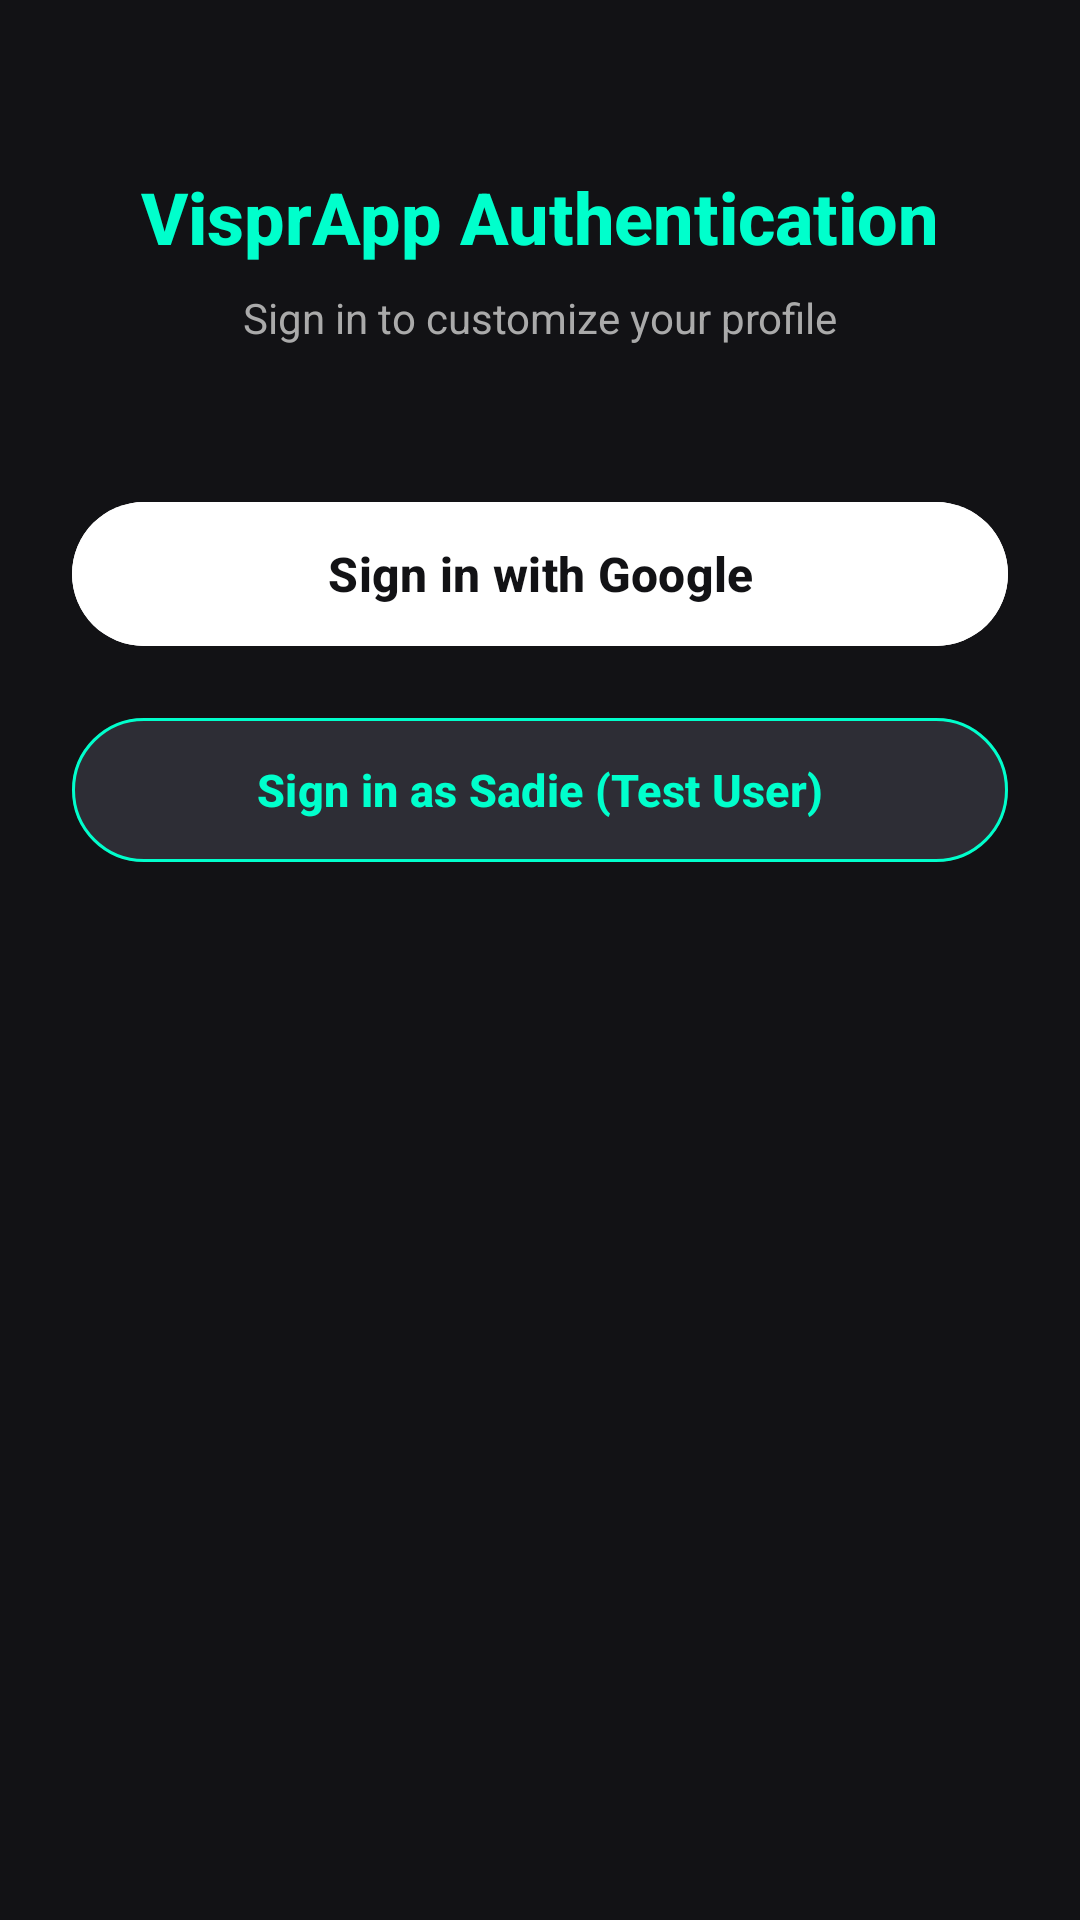

The Android layout XML behind this screen, and the referenced resources:
<!-- AndroidManifest.xml: application theme Theme.VisprApp -->
<!-- res/layout/activity_login.xml -->
<?xml version="1.0" encoding="utf-8"?>
<ScrollView xmlns:android="http://schemas.android.com/apk/res/android"
    xmlns:app="http://schemas.android.com/apk/res-auto"
    xmlns:tools="http://schemas.android.com/tools"
    android:layout_width="match_parent"
    android:layout_height="match_parent"
    android:background="#121215"
    android:fillViewport="true"
    tools:context=".ui.view.LoginActivity">

    <androidx.constraintlayout.widget.ConstraintLayout
        android:layout_width="match_parent"
        android:layout_height="wrap_content"
        android:padding="24dp">

        <TextView
            android:id="@+id/tvTitle"
            android:layout_width="wrap_content"
            android:layout_height="wrap_content"
            android:layout_marginTop="32dp"
            android:fontFamily="sans-serif-medium"
            android:text="VisprApp Authentication"
            android:textColor="#00FFCC"
            android:textSize="24sp"
            android:textStyle="bold"
            app:layout_constraintEnd_toEndOf="parent"
            app:layout_constraintStart_toStartOf="parent"
            app:layout_constraintTop_toTopOf="parent" />

        <TextView
            android:id="@+id/tvSubtitle"
            android:layout_width="wrap_content"
            android:layout_height="wrap_content"
            android:layout_marginTop="8dp"
            android:text="Sign in to customize your profile"
            android:textColor="#AAAAAA"
            android:textSize="14sp"
            app:layout_constraintEnd_toEndOf="parent"
            app:layout_constraintStart_toStartOf="parent"
            app:layout_constraintTop_toBottomOf="@id/tvTitle" />

        
        <LinearLayout
            android:id="@+id/layoutGoogleSignIn"
            android:layout_width="0dp"
            android:layout_height="wrap_content"
            android:layout_marginTop="48dp"
            android:gravity="center"
            android:orientation="vertical"
            app:layout_constraintEnd_toEndOf="parent"
            app:layout_constraintStart_toStartOf="parent"
            app:layout_constraintTop_toBottomOf="@id/tvSubtitle">

            <com.google.android.material.button.MaterialButton
                android:id="@+id/btnGoogleSignIn"
                android:layout_width="match_parent"
                android:layout_height="56dp"
                android:backgroundTint="#FFFFFF"
                android:text="Sign in with Google"
                android:textColor="#121215"
                android:textSize="16sp"
                android:textStyle="bold"
                app:cornerRadius="28dp"
                app:icon="@drawable/ic_google"
                app:iconGravity="textStart"
                app:iconPadding="12dp"
                app:iconTint="@null" />

            <com.google.android.material.button.MaterialButton
                android:id="@+id/btnTestUserSignIn"
                android:layout_width="match_parent"
                android:layout_height="56dp"
                android:layout_marginTop="16dp"
                android:backgroundTint="#2D2D35"
                android:text="Sign in as Sadie (Test User)"
                android:textColor="#00FFCC"
                android:textSize="15sp"
                android:textStyle="bold"
                app:cornerRadius="28dp"
                app:icon="@drawable/ic_user"
                app:iconGravity="textStart"
                app:iconPadding="12dp"
                app:iconTint="#00FFCC"
                app:strokeColor="#00FFCC"
                app:strokeWidth="1dp" />

        </LinearLayout>

        
        <LinearLayout
            android:id="@+id/layoutProfileSetup"
            android:layout_width="0dp"
            android:layout_height="wrap_content"
            android:layout_marginTop="32dp"
            android:orientation="vertical"
            android:visibility="gone"
            app:layout_constraintEnd_toEndOf="parent"
            app:layout_constraintStart_toStartOf="parent"
            app:layout_constraintTop_toBottomOf="@id/tvSubtitle">

            <TextView
                android:id="@+id/tvSignedInAs"
                android:layout_width="wrap_content"
                android:layout_height="wrap_content"
                android:text="Write your email: "
                android:textColor="#00FFCC"
                android:textSize="14sp" />

            <TextView
                android:layout_width="wrap_content"
                android:layout_height="wrap_content"
                android:layout_marginTop="20dp"
                android:text="Choose Username"
                android:textColor="#FFFFFF"
                android:textSize="14sp"
                android:textStyle="bold" />

            <com.google.android.material.textfield.TextInputLayout
                android:layout_width="match_parent"
                android:layout_height="wrap_content"
                android:layout_marginTop="8dp"
                app:boxBackgroundColor="#1A1A1E"
                app:boxStrokeColor="#00FFCC"
                app:hintTextColor="#00FFCC">

                <com.google.android.material.textfield.TextInputEditText
                    android:id="@+id/etUsername"
                    android:layout_width="match_parent"
                    android:layout_height="wrap_content"
                    android:hint="Username"
                    android:textColor="#FFFFFF"
                    android:textColorHint="#777777" />
            </com.google.android.material.textfield.TextInputLayout>

            <TextView
                android:layout_width="wrap_content"
                android:layout_height="wrap_content"
                android:layout_marginTop="24dp"
                android:text="Choose Avatar Color"
                android:textColor="#FFFFFF"
                android:textSize="14sp"
                android:textStyle="bold" />

            <LinearLayout
                android:layout_width="match_parent"
                android:layout_height="wrap_content"
                android:layout_marginTop="12dp"
                android:gravity="center"
                android:orientation="horizontal">

                <com.google.android.material.card.MaterialCardView
                    android:id="@+id/colorCyan"
                    android:layout_width="40dp"
                    android:layout_height="40dp"
                    android:layout_margin="8dp"
                    android:clickable="true"
                    android:focusable="true"
                    app:cardBackgroundColor="#00FFCC"
                    app:cardCornerRadius="20dp"
                    app:strokeColor="#FFFFFF"
                    app:strokeWidth="3dp" />

                <com.google.android.material.card.MaterialCardView
                    android:id="@+id/colorOrange"
                    android:layout_width="40dp"
                    android:layout_height="40dp"
                    android:layout_margin="8dp"
                    android:clickable="true"
                    android:focusable="true"
                    app:cardBackgroundColor="#FF5722"
                    app:cardCornerRadius="20dp"
                    app:strokeWidth="0dp" />

                <com.google.android.material.card.MaterialCardView
                    android:id="@+id/colorPurple"
                    android:layout_width="40dp"
                    android:layout_height="40dp"
                    android:layout_margin="8dp"
                    android:clickable="true"
                    android:focusable="true"
                    app:cardBackgroundColor="#9C27B0"
                    app:cardCornerRadius="20dp"
                    app:strokeWidth="0dp" />

                <com.google.android.material.card.MaterialCardView
                    android:id="@+id/colorGreen"
                    android:layout_width="40dp"
                    android:layout_height="40dp"
                    android:layout_margin="8dp"
                    android:clickable="true"
                    android:focusable="true"
                    app:cardBackgroundColor="#4CAF50"
                    app:cardCornerRadius="20dp"
                    app:strokeWidth="0dp" />

                <com.google.android.material.card.MaterialCardView
                    android:id="@+id/colorPink"
                    android:layout_width="40dp"
                    android:layout_height="40dp"
                    android:layout_margin="8dp"
                    android:clickable="true"
                    android:focusable="true"
                    app:cardBackgroundColor="#E91E63"
                    app:cardCornerRadius="20dp"
                    app:strokeWidth="0dp" />
            </LinearLayout>

            <com.google.android.material.button.MaterialButton
                android:id="@+id/btnSaveProfile"
                android:layout_width="match_parent"
                android:layout_height="56dp"
                android:layout_marginTop="32dp"
                android:backgroundTint="#00FFCC"
                android:text="Complete Setup"
                android:textColor="#121215"
                android:textSize="16sp"
                android:textStyle="bold"
                app:cornerRadius="28dp" />

        </LinearLayout>

    </androidx.constraintlayout.widget.ConstraintLayout>

</ScrollView>
<!-- resources referenced by this layout -->
<resources>
  <style name="Theme.VisprApp" parent="Base.Theme.VisprApp" />
  <style name="Base.Theme.VisprApp" parent="Theme.Material3.DayNight.NoActionBar">
          
          <item name="colorPrimary">@color/light_accent</item>
          <item name="colorOnPrimary">@color/white</item>
          <item name="android:colorBackground">@color/light_background</item>
          <item name="colorSurface">@color/light_surface</item>
          <item name="colorOnSurface">@color/light_text_primary</item>
          <item name="colorOnSurfaceVariant">@color/light_text_secondary</item>
          <item name="colorOutline">@color/light_card_stroke</item>
      </style>
  <color name="light_accent">#008080</color>
  <color name="white">#FFFFFFFF</color>
  <color name="light_background">#F5F5F7</color>
  <color name="light_surface">#FFFFFF</color>
  <color name="light_text_primary">#1C1C1E</color>
  <color name="light_text_secondary">#636366</color>
  <color name="light_card_stroke">#E0E0E0</color>
</resources>
